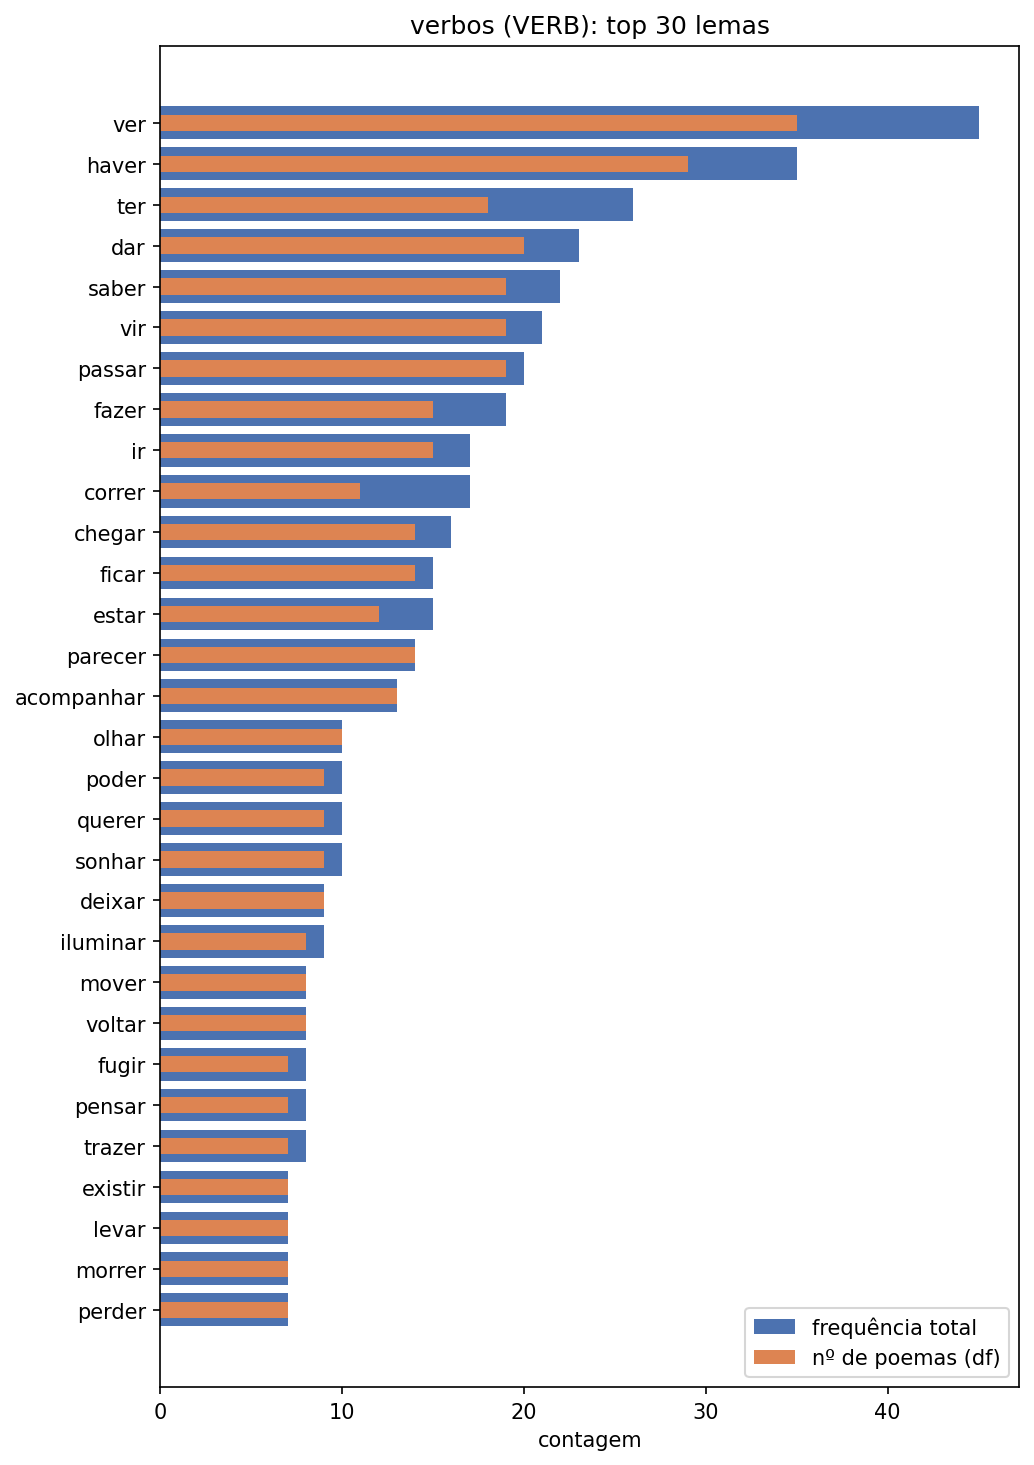

The data file committed next to this chart (first rows):
palavra, freq, df, rank
ver, 45, 35, 1
haver, 35, 29, 2
ter, 26, 18, 3
dar, 23, 20, 4
saber, 22, 19, 5
vir, 21, 19, 6
passar, 20, 19, 7
fazer, 19, 15, 8
ir, 17, 15, 9
correr, 17, 11, 10
chegar, 16, 14, 11
ficar, 15, 14, 12
estar, 15, 12, 13
parecer, 14, 14, 14
acompanhar, 13, 13, 15
olhar, 10, 10, 16
poder, 10, 9, 17
querer, 10, 9, 18
sonhar, 10, 9, 19
deixar, 9, 9, 20
iluminar, 9, 8, 21
mover, 8, 8, 22
voltar, 8, 8, 23
fugir, 8, 7, 24
pensar, 8, 7, 25
trazer, 8, 7, 26
existir, 7, 7, 27
levar, 7, 7, 28
morrer, 7, 7, 29
perder, 7, 7, 30
sair, 7, 7, 31
contar, 7, 3, 32
conhecer, 6, 6, 33
ouvir, 6, 6, 34
parar, 6, 6, 35
vejo, 6, 6, 36
viver, 6, 6, 37
andar, 6, 5, 38
caminhar, 6, 5, 39
chorar, 6, 5, 40
falar, 6, 5, 41
nascer, 6, 5, 42
vinham, 6, 5, 43
brincar, 5, 5, 44
começar, 5, 5, 45
enxergar, 5, 5, 46
estrelar, 5, 5, 47
montar, 5, 5, 48
olhando, 5, 5, 49
sofrer, 5, 5, 50
tocar, 5, 5, 51
vejor, 5, 5, 52
vi, 5, 5, 53
viajar, 5, 5, 54
assustar, 5, 4, 55
carregar, 5, 4, 56
dizer, 5, 4, 57
encontrar, 5, 4, 58
pedir, 5, 4, 59
ser, 5, 4, 60
... 646 more rows
